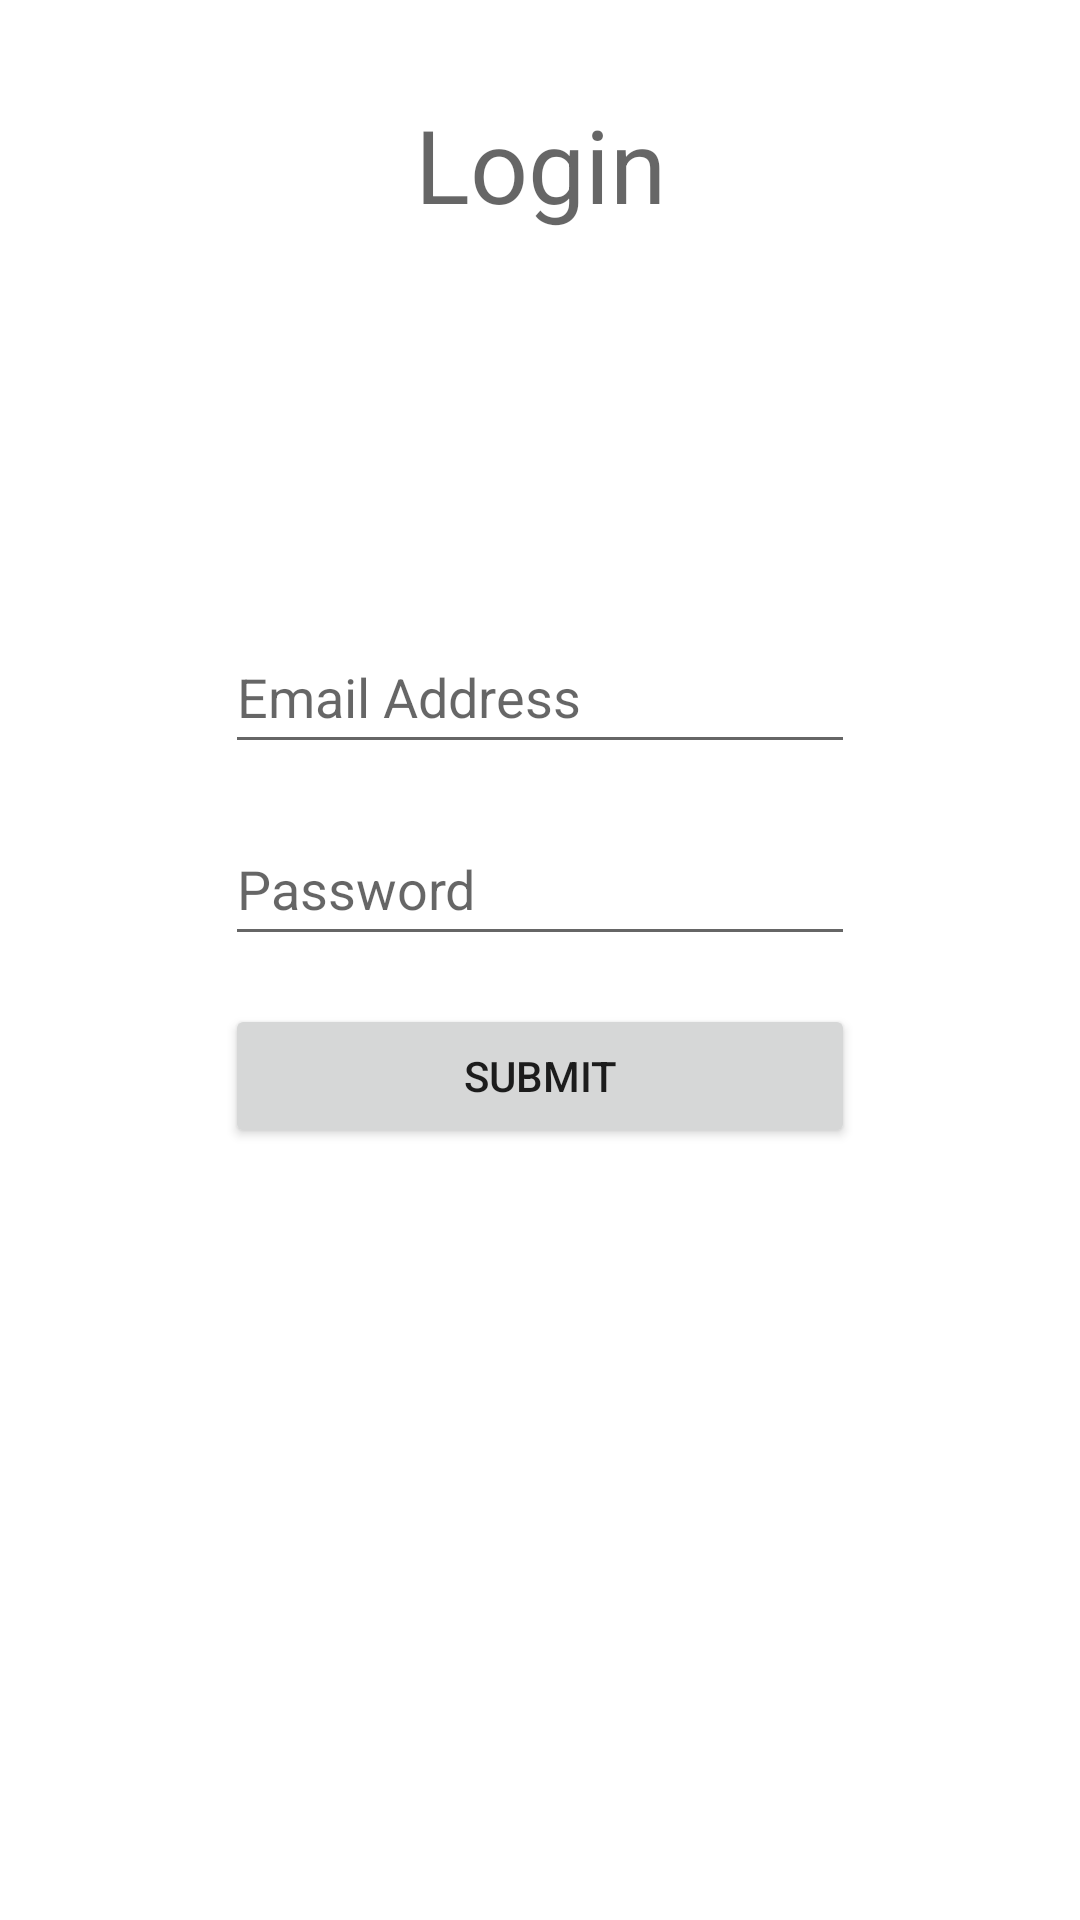

Write the Android layout XML for this screen, with the resource values it uses.
<!-- AndroidManifest.xml: application theme Theme.FirebaseUserService -->
<!-- res/layout/login_fragment.xml -->
<?xml version="1.0" encoding="utf-8"?>
<androidx.constraintlayout.widget.ConstraintLayout xmlns:android="http://schemas.android.com/apk/res/android"
    xmlns:app="http://schemas.android.com/apk/res-auto"
    xmlns:tools="http://schemas.android.com/tools"
    android:id="@+id/frameLayout"
    android:layout_width="match_parent"
    android:layout_height="match_parent"
    tools:context=".LoginFragment">

    <TextView
        android:id="@+id/textView5"
        android:layout_width="wrap_content"
        android:layout_height="wrap_content"
        android:layout_marginTop="32dp"
        android:text="Login"
        android:textAppearance="@style/TextAppearance.AppCompat.Display1"
        app:layout_constraintEnd_toEndOf="parent"
        app:layout_constraintStart_toStartOf="parent"
        app:layout_constraintTop_toTopOf="parent" />

    <Button
        android:id="@+id/button"
        android:layout_width="0dp"
        android:layout_height="wrap_content"
        android:text="Submit"
        app:layout_constraintBottom_toBottomOf="parent"
        app:layout_constraintEnd_toEndOf="@+id/editTextTextPassword3"
        app:layout_constraintStart_toStartOf="@+id/editTextTextPassword3"
        app:layout_constraintTop_toBottomOf="@+id/textView5" />

    <EditText
        android:id="@+id/editTextTextEmailAddress2"
        android:layout_width="wrap_content"
        android:layout_height="wrap_content"
        android:layout_marginBottom="16dp"
        android:ems="10"
        android:hint="Email Address"
        android:inputType="textEmailAddress"
        android:minHeight="48dp"
        app:layout_constraintBottom_toTopOf="@+id/editTextTextPassword3"
        app:layout_constraintEnd_toEndOf="parent"
        app:layout_constraintStart_toStartOf="parent" />

    <EditText
        android:id="@+id/editTextTextPassword3"
        android:layout_width="0dp"
        android:layout_height="wrap_content"
        android:layout_marginBottom="16dp"
        android:ems="10"
        android:hint="Password"
        android:inputType="textPassword"
        android:minHeight="48dp"
        app:layout_constraintBottom_toTopOf="@+id/button"
        app:layout_constraintEnd_toEndOf="@+id/editTextTextEmailAddress2"
        app:layout_constraintStart_toStartOf="@+id/editTextTextEmailAddress2" />

</androidx.constraintlayout.widget.ConstraintLayout>
<!-- resources referenced by this layout -->
<resources>
  <style name="Theme.FirebaseUserService" parent="Theme.MaterialComponents.DayNight.DarkActionBar">
          
          <item name="colorPrimary">@color/purple_500</item>
          <item name="colorPrimaryVariant">@color/purple_700</item>
          <item name="colorOnPrimary">@color/white</item>
          
          <item name="colorSecondary">@color/teal_200</item>
          <item name="colorSecondaryVariant">@color/teal_700</item>
          <item name="colorOnSecondary">@color/black</item>
          
          <item name="android:statusBarColor" tools:targetApi="l">?attr/colorPrimaryVariant</item>
          
      </style>
  <!-- not gathered from this repository: default colours our renderer supplied (Android Studio template values) -->
  <color name="purple_500">#FF6200EE</color>
  <color name="purple_700">#FF3700B3</color>
  <color name="teal_200">#FF03DAC5</color>
  <color name="teal_700">#FF018786</color>
  <color name="black">#FF000000</color>
  <color name="white">#FFFFFFFF</color>
</resources>
